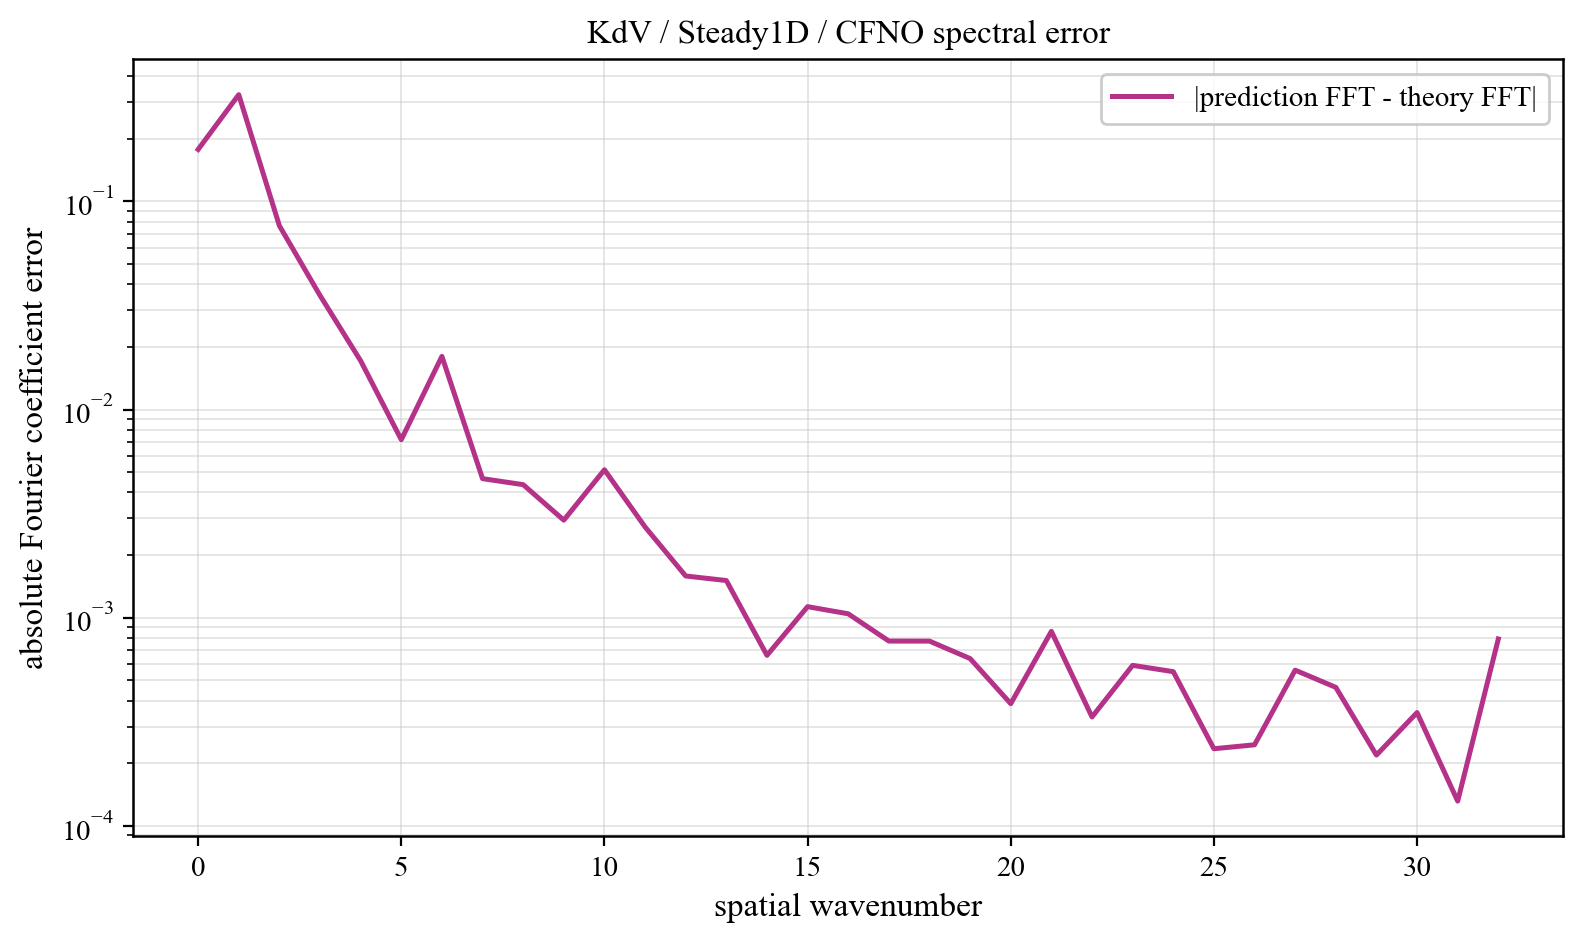

The table this chart was drawn from, first rows:
component, prediction_magnitude, theory_magnitude, absolute_coefficient_error
0, 0.3827, 0.2051, 0.1776
1, 0.14, 0.2898, 0.3255
2, 0.0685, 0.0963, 0.07633
3, 0.03905, 0.006033, 0.0353
4, 0.01705, 0.003377, 0.01714
5, 0.005875, 0.002182, 0.007165
6, 0.01686, 0.001538, 0.018
7, 0.003583, 0.001151, 0.004654
8, 0.003456, 0.0009004, 0.004356
9, 0.002215, 0.0007291, 0.002941
10, 0.004532, 0.0006067, 0.005135
11, 0.002221, 0.0005164, 0.002728
12, 0.001139, 0.0004478, 0.001586
13, 0.001184, 0.0003945, 0.001508
14, 0.0003089, 0.0003524, 0.0006592
15, 0.0008292, 0.0003185, 0.001129
16, 0.0007601, 0.000291, 0.001044
17, 0.000505, 0.0002683, 0.0007719
18, 0.0006326, 0.0002495, 0.0007716
19, 0.0004023, 0.0002338, 0.000636
20, 0.0003603, 0.0002205, 0.0003863
21, 0.0006549, 0.0002094, 0.0008594
22, 0.0001925, 0.0001999, 0.0003335
23, 0.0004891, 0.000192, 0.00059
24, 0.0003661, 0.0001853, 0.0005503
25, 5.998508845118359e-05, 0.0001797, 0.0002346
26, 9.328436150029673e-05, 0.000175, 0.000245
27, 0.0004037, 0.0001712, 0.0005596
28, 0.0002949, 0.0001682, 0.0004626
29, 0.0001225, 0.000166, 0.0002187
30, 0.0001928, 0.0001644, 0.00035
31, 0.0001026, 0.0001634, 0.0001314
32, 0.000627, 0.0001631, 0.0007901
